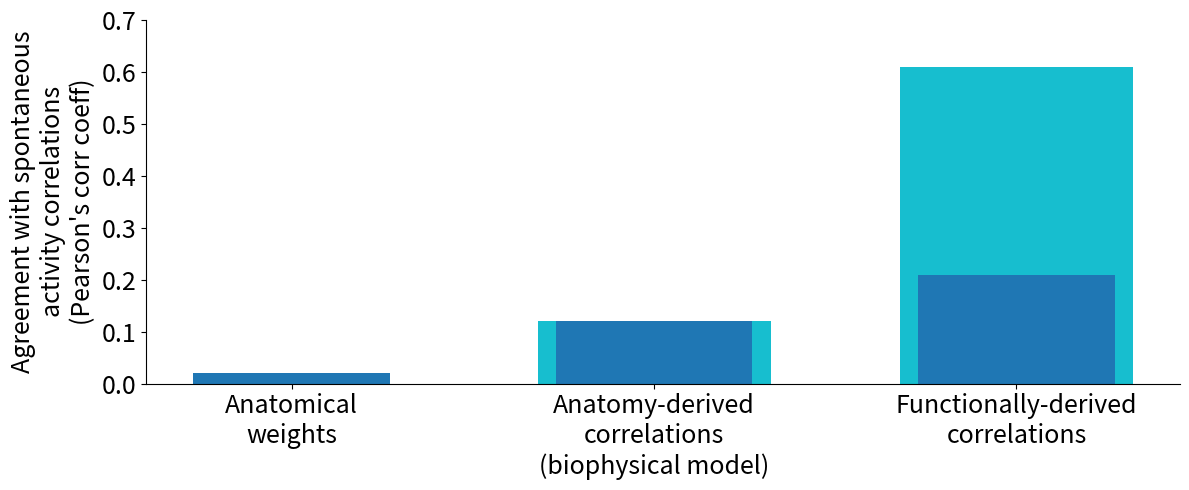

Here is the Python script that generated this plot: (Note: this script raises an exception after producing the figure.)
import numpy as np, matplotlib.pyplot as plt

plt.rc('xtick',labelsize=18)
plt.rc('ytick',labelsize=18)
plt.rc('axes',labelsize=18)

print("Plotting together the results of")
print("python kunert_vs_correlations_optimize_correlation_step2.py --no-merge --matchless-nan-th:0.5 --matchless-nan-th-added-only")
print("python funatlas_vs_correlations2.py --matchless-nan-th:0.5 --matchless-nan-th-added-only --no-merge")
print("python funatlas_vs_correlations_optimize_correlation.py --matchless-nan-th:0.5 --matchless-nan-th-added-only --no-merge")

r_kuncorr_spont_opt_top_n = "all"
r_ck_spont_opt_top_n = 6#13 
r_ck_spont_opt_top_n_unc31 = None

r_conn_spont = 0.02 #does not change with new wt pumpprobe datasets
r_kuncorr_spont = 0.12 #does not change with new wt pumpprobe datasets
r_kuncorr_spont_opt = 0.12 #does not change with new wt pumpprobe datasets
r_ck_spont = 0.21 #0.13 with only prerev datasets 
r_ck_spont_opt = 0.61 #0.50 with only prerev datasets 
#r_ck_spont_unc31 = 0.03 #does not change with new wt pumpprobe datasets
#r_ck_spont_opt_unc31 = np.nan #does not change with new wt pumpprobe datasets
r_stimcorr_spont = 0.23 
#r_stimcorr_spont_unc31 = 0.14 

fig = plt.figure(1,figsize=(12,5))
ax= fig.add_subplot(111)

dx = 0.7
ax.bar(0,r_conn_spont,width=0.38,color="C0")
ax.bar(1*dx,r_kuncorr_spont_opt,width=0.45,color="C9")
ax.bar(1*dx,r_kuncorr_spont,width=0.38,color="C0")
ax.bar(2*dx,r_ck_spont_opt,width=0.45,color="C9")
ax.bar(2*dx,r_ck_spont,width=0.38,color="C0")

ax.set_xticks(np.arange(3)*dx)
ax.set_xticklabels(["Anatomical\nweights","Anatomy-derived\ncorrelations\n(biophysical model)","Functionally-derived\ncorrelations"])#,"Raw stimulated\nactivity"])
ax.set_yticks([0,0.1,0.2,0.3,0.4,0.5,0.6,0.7])

ax.set_ylabel("Agreement with spontaneous\nactivity correlations\n(Pearson's corr coeff)")

ax.spines['right'].set_visible(False)
ax.spines['top'].set_visible(False)

fig.tight_layout()
np.savetxt("/projects/LEIFER/francesco/funatlas/figures/paper/fig6/funatlas_vs_correlations_nth.txt",np.array([r_conn_spont,r_kuncorr_spont_opt,r_kuncorr_spont,r_ck_spont_opt,r_ck_spont]))
fig.savefig("/projects/LEIFER/francesco/funatlas/figures/paper/fig6/funatlas_vs_correlations_nth.pdf",dpi=300,bbox_inches="tight")
plt.show()
